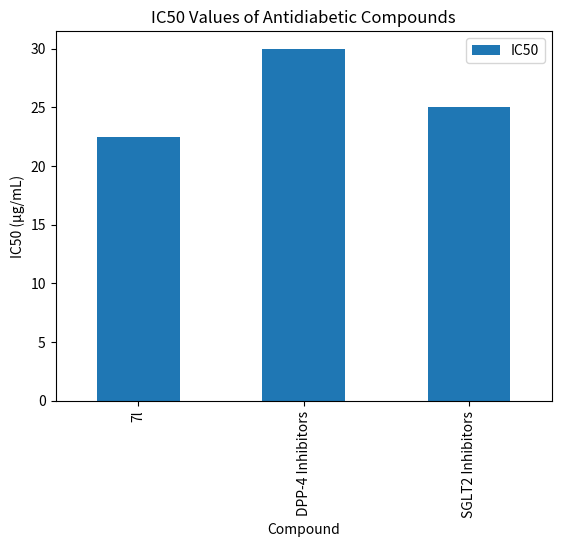

Python code for this plot:
import pandas as pd
import matplotlib.pyplot as plt

data = {'Compound': ['7l', 'DPP-4 Inhibitors', 'SGLT2 Inhibitors'], 'IC50': [22.45, 30, 25]}
df = pd.DataFrame(data)
df.plot(x='Compound', y='IC50', kind='bar')
plt.title('IC50 Values of Antidiabetic Compounds')
plt.ylabel('IC50 (µg/mL)')
plt.show()

# Further analysis can be added here based on additional datasets.